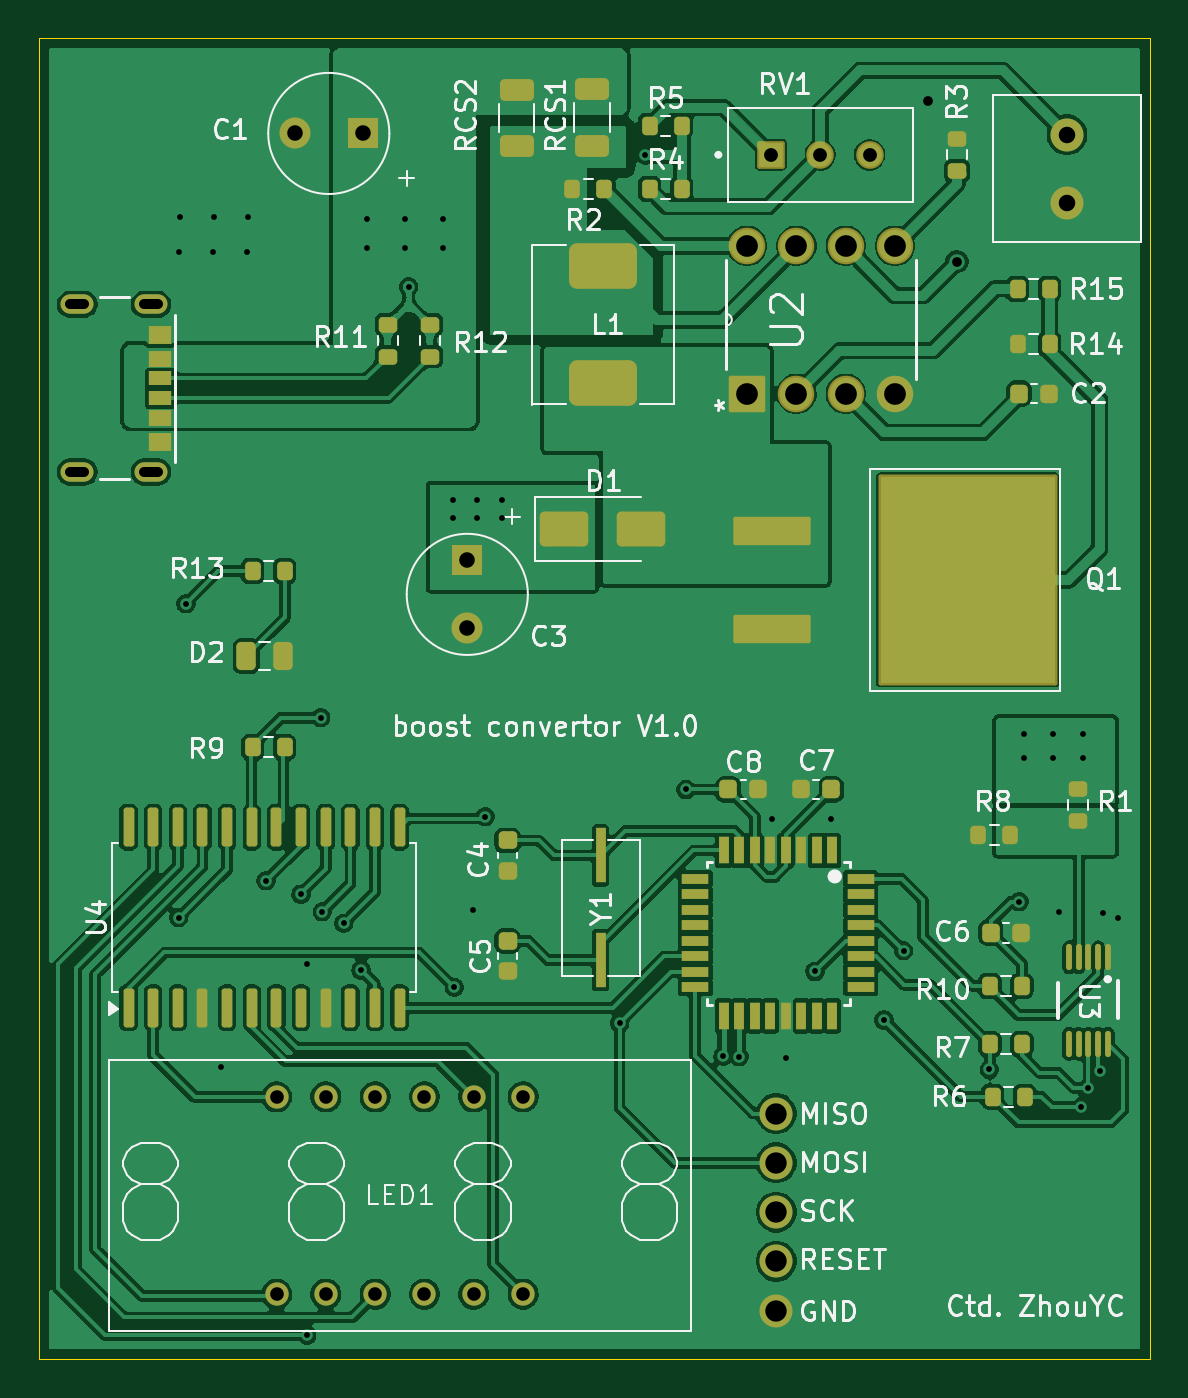
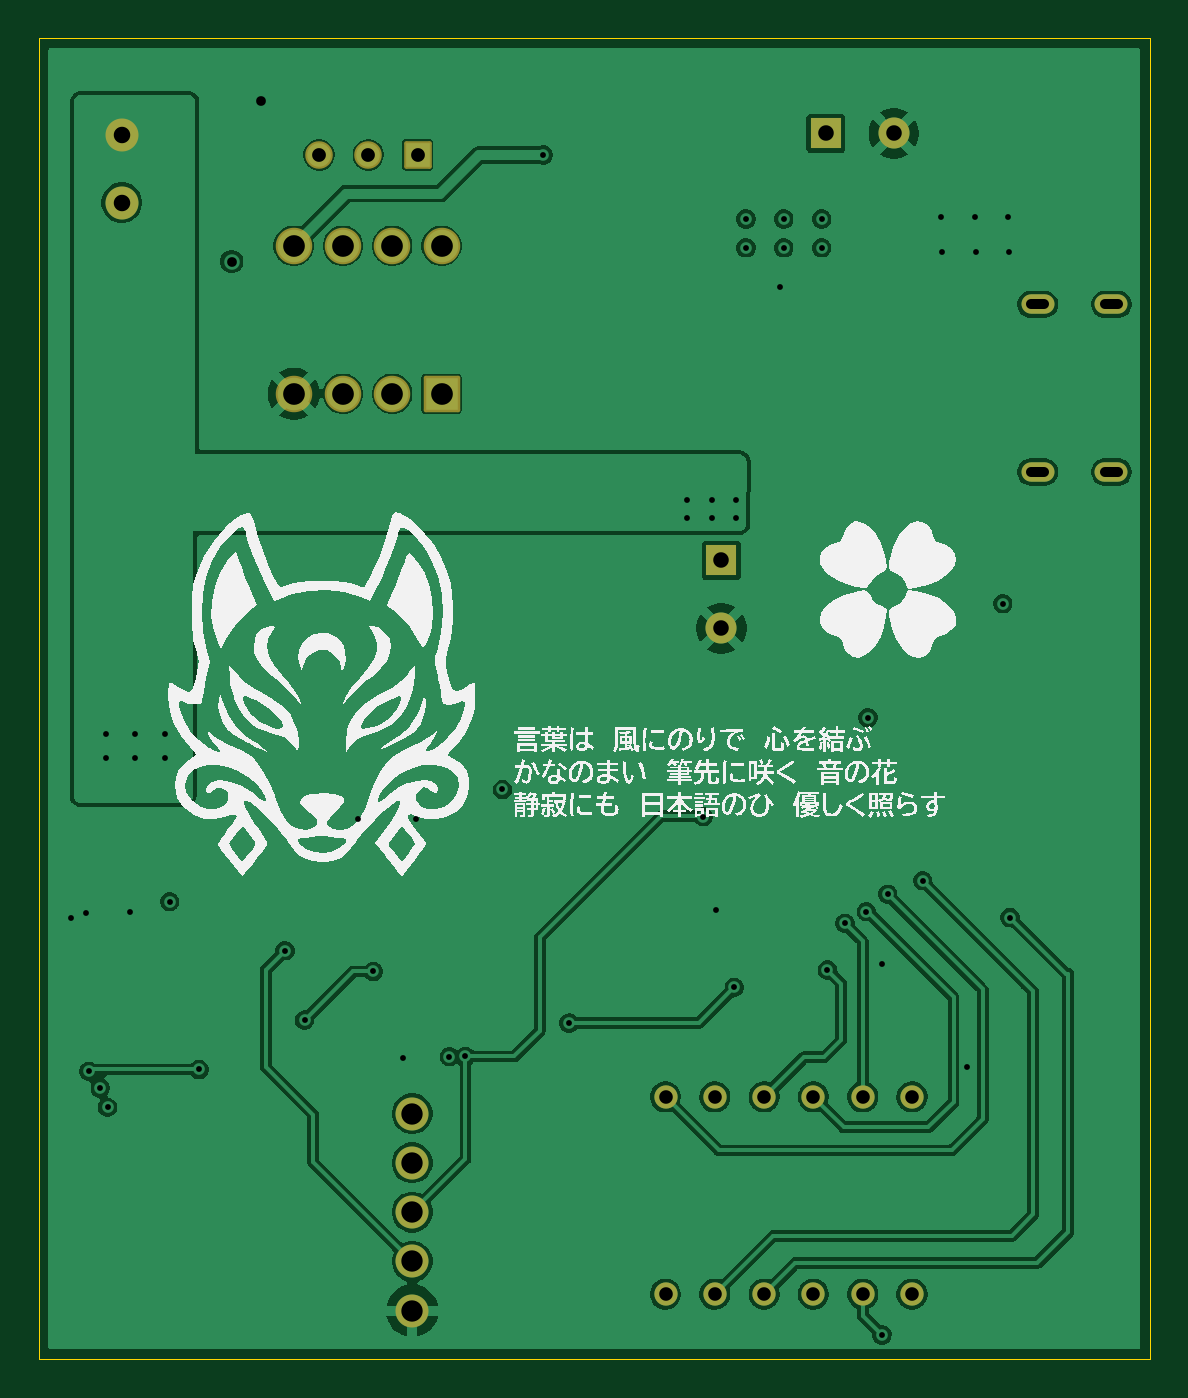
Circuit board: 13 layer files. Board 57.2 x 68.0 mm.
- bottom_copper: boost-convertor-B_Cu.gbr (102130 bytes)
- bottom_mask: boost-convertor-B_Mask.gbr (2422 bytes)
- paste: boost-convertor-B_Paste.gbr (494 bytes)
- bottom_silk: boost-convertor-B_Silkscreen.gbr (101688 bytes)
- outline: boost-convertor-Edge_Cuts.gbr (654 bytes)
- top_copper: boost-convertor-F_Cu.gbr (207691 bytes)
- top_mask: boost-convertor-F_Mask.gbr (7373 bytes)
- paste: boost-convertor-F_Paste.gbr (7917 bytes)
- top_silk: boost-convertor-F_Silkscreen.gbr (80734 bytes)
- inner_copper: boost-convertor-In1_Cu.gbr (83612 bytes)
- inner_copper: boost-convertor-In2_Cu.gbr (90950 bytes)
- drill: boost-convertor-NPTH.drl (485 bytes)
- drill: boost-convertor-PTH.drl (2171 bytes)

=== bottom_copper: boost-convertor-B_Cu.gbr (102130 bytes, source omitted) ===
=== bottom_mask: boost-convertor-B_Mask.gbr (2422 bytes, source withheld) ===
=== paste: boost-convertor-B_Paste.gbr ===
G04 #@! TF.GenerationSoftware,KiCad,Pcbnew,9.0.4*
G04 #@! TF.CreationDate,2025-09-25T11:49:33+08:00*
G04 #@! TF.ProjectId,boost-convertor,626f6f73-742d-4636-9f6e-766572746f72,rev?*
G04 #@! TF.SameCoordinates,Original*
G04 #@! TF.FileFunction,Paste,Bot*
G04 #@! TF.FilePolarity,Positive*
%FSLAX46Y46*%
G04 Gerber Fmt 4.6, Leading zero omitted, Abs format (unit mm)*
G04 Created by KiCad (PCBNEW 9.0.4) date 2025-09-25 11:49:33*
%MOMM*%
%LPD*%
G01*
G04 APERTURE LIST*
G04 APERTURE END LIST*
M02*

=== bottom_silk: boost-convertor-B_Silkscreen.gbr (101688 bytes, source omitted) ===
=== outline: boost-convertor-Edge_Cuts.gbr ===
G04 #@! TF.GenerationSoftware,KiCad,Pcbnew,9.0.4*
G04 #@! TF.CreationDate,2025-09-25T11:49:33+08:00*
G04 #@! TF.ProjectId,boost-convertor,626f6f73-742d-4636-9f6e-766572746f72,rev?*
G04 #@! TF.SameCoordinates,Original*
G04 #@! TF.FileFunction,Profile,NP*
%FSLAX46Y46*%
G04 Gerber Fmt 4.6, Leading zero omitted, Abs format (unit mm)*
G04 Created by KiCad (PCBNEW 9.0.4) date 2025-09-25 11:49:33*
%MOMM*%
%LPD*%
G01*
G04 APERTURE LIST*
G04 #@! TA.AperFunction,Profile*
%ADD10C,0.050000*%
G04 #@! TD*
G04 APERTURE END LIST*
D10*
X82950000Y-47500000D02*
X140200000Y-47500000D01*
X140200000Y-115550000D01*
X82950000Y-115550000D01*
X82950000Y-47500000D01*
M02*

=== top_copper: boost-convertor-F_Cu.gbr (207691 bytes, source omitted) ===
=== top_mask: boost-convertor-F_Mask.gbr (7373 bytes, source omitted) ===
=== paste: boost-convertor-F_Paste.gbr (7917 bytes, source omitted) ===
=== top_silk: boost-convertor-F_Silkscreen.gbr (80734 bytes, source omitted) ===
=== inner_copper: boost-convertor-In1_Cu.gbr (83612 bytes, source omitted) ===
=== inner_copper: boost-convertor-In2_Cu.gbr (90950 bytes, source omitted) ===
=== drill: boost-convertor-NPTH.drl (485 bytes, source withheld) ===
=== drill: boost-convertor-PTH.drl ===
M48
; DRILL file {KiCad 9.0.4} date 2025-09-25T11:49:19+0800
; FORMAT={-:-/ absolute / metric / decimal}
; #@! TF.CreationDate,2025-09-25T11:49:19+08:00
; #@! TF.GenerationSoftware,Kicad,Pcbnew,9.0.4
; #@! TF.FileFunction,Plated,1,4,PTH
FMAT,2
METRIC
; #@! TA.AperFunction,Plated,PTH,ViaDrill
T1C0.300
; #@! TA.AperFunction,Plated,PTH,ViaDrill
T2C0.500
; #@! TA.AperFunction,Plated,PTH,ComponentDrill
T3C0.700
; #@! TA.AperFunction,Plated,PTH,ComponentDrill
T4C0.710
; #@! TA.AperFunction,Plated,PTH,ComponentDrill
T5C0.800
; #@! TA.AperFunction,Plated,PTH,ComponentDrill
T6C0.850
; #@! TA.AperFunction,Plated,PTH,ComponentDrill
T7C1.100
; #@! TA.AperFunction,Plated,PTH,ComponentDrill
T8C1.118
%
G90
G05
T1
X90.156Y-92.797
X90.19Y-58.5
X90.235Y-56.725
X90.525Y-76.625
X91.93Y-58.5
X91.975Y-56.725
X92.356Y-100.497
X93.67Y-58.5
X93.715Y-56.725
X94.656Y-90.897
X96.456Y-91.597
X96.756Y-95.197
X96.756Y-114.297
X97.475Y-82.5
X97.556Y-92.497
X98.656Y-93.097
X99.556Y-95.497
X99.86Y-56.8
X99.86Y-58.29
X101.81Y-56.8
X101.81Y-58.29
X102.0Y-60.29
X103.76Y-56.8
X103.76Y-58.29
X104.27Y-71.27
X104.27Y-72.19
X104.356Y-96.397
X105.3Y-92.4
X105.53Y-71.27
X105.53Y-72.19
X105.956Y-87.597
X106.79Y-71.27
X106.79Y-72.19
X112.87Y-98.23
X114.2Y-53.5
X116.3Y-86.2
X118.21Y-99.95
X119.036Y-99.964
X120.75Y-87.7
X121.436Y-100.036
X122.95Y-95.575
X123.75Y-87.7
X126.5Y-98.075
X127.5Y-94.5
X131.925Y-100.625
X133.45Y-91.975
X133.7Y-83.325
X133.7Y-84.575
X135.213Y-83.325
X135.213Y-84.575
X135.5Y-92.5
X136.65Y-102.575
X136.725Y-83.325
X136.725Y-84.575
X137.025Y-101.575
X137.625Y-100.725
X137.775Y-92.575
X138.525Y-92.825
T2
X128.75Y-50.75
X130.25Y-59.0
T3
X95.2Y-102.04
X95.2Y-112.2
X97.74Y-102.04
X97.74Y-112.2
X100.28Y-102.04
X100.28Y-112.2
X102.82Y-102.04
X102.82Y-112.2
X105.36Y-102.04
X105.36Y-112.2
X107.9Y-102.04
X107.9Y-112.2
T4
X120.67Y-53.5
X123.21Y-53.5
X125.75Y-53.5
T5
X96.14Y-52.4
X99.64Y-52.4
X105.025Y-74.397
X105.025Y-77.897
T6
X135.92Y-52.46
X135.92Y-55.96
T7
X120.95Y-102.895
X120.95Y-105.435
X120.95Y-107.975
X120.95Y-110.515
X120.95Y-113.055
T8
X119.44Y-58.19
X119.44Y-65.81
X121.98Y-58.19
X121.98Y-65.81
X124.52Y-58.19
X124.52Y-65.81
X127.06Y-58.19
X127.06Y-65.81
M30

